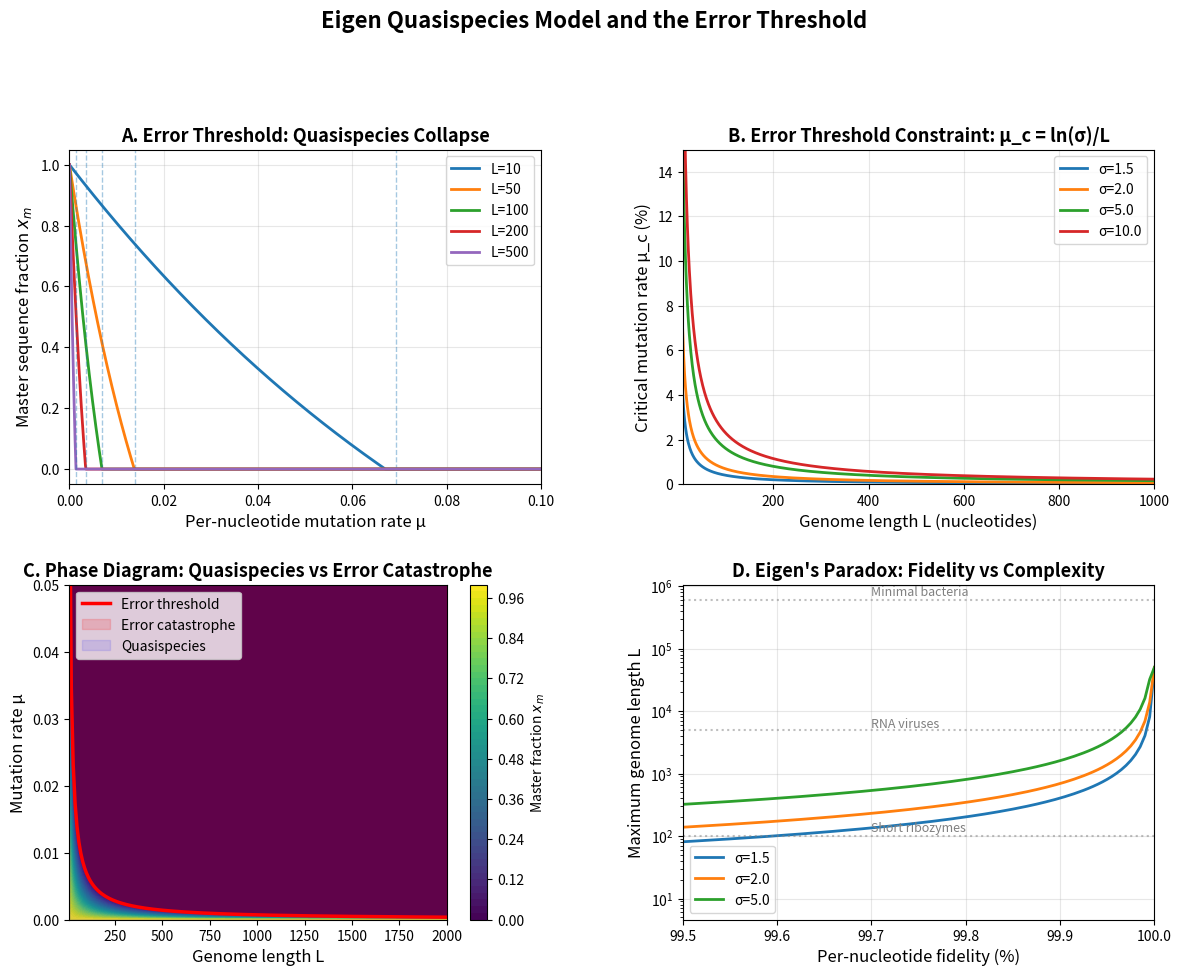

This figure's Python source: (Note: this script raises an exception after producing the figure.)
#!/usr/bin/env python3
"""
Eigen Error Threshold Phase Portrait

Generates a visualization of the quasispecies model showing:
1. Master sequence fraction vs mutation rate (error threshold)
2. Phase portrait of the Eigen model near the threshold

For the abiogenesis research notebook.
"""
import numpy as np
import matplotlib.pyplot as plt
from matplotlib.gridspec import GridSpec

# ── Eigen quasispecies model (single-peak landscape) ──
def eigen_master_fraction(mu, L, sigma):
    """
    Fraction of master sequence in quasispecies model.
    mu: per-nucleotide mutation rate
    L:  genome length
    sigma: selective advantage (f_master / f_other)
    """
    q = (1 - mu) ** L  # fraction of error-free copies
    # For single-peak landscape, master fraction is:
    # x_m = (sigma * q - 1) / (sigma - 1)  when sigma * q > 1
    # x_m = 0  when sigma * q <= 1
    numerator = sigma * q - 1
    denominator = sigma - 1
    result = np.where(numerator > 0, numerator / denominator, 0.0)
    return np.clip(result, 0, 1)


def error_threshold_mu(L, sigma):
    """Critical mutation rate: mu_c = ln(sigma) / L"""
    return np.log(sigma) / L


# ── Figure 1: Master fraction vs mutation rate for various genome lengths ──
fig = plt.figure(figsize=(14, 10))
gs = GridSpec(2, 2, figure=fig, hspace=0.3, wspace=0.3)

# Panel A: Master fraction vs mu for different L
ax1 = fig.add_subplot(gs[0, 0])
sigma = 2.0  # selective advantage
L_values = [10, 50, 100, 200, 500]
mu = np.linspace(0, 0.1, 1000)

for L in L_values:
    frac = eigen_master_fraction(mu, L, sigma)
    mu_c = error_threshold_mu(L, sigma)
    ax1.plot(mu, frac, label=f'L={L}', linewidth=2)
    ax1.axvline(mu_c, linestyle='--', alpha=0.4, linewidth=1)

ax1.set_xlabel('Per-nucleotide mutation rate μ', fontsize=12)
ax1.set_ylabel('Master sequence fraction $x_m$', fontsize=12)
ax1.set_title('A. Error Threshold: Quasispecies Collapse', fontsize=13, fontweight='bold')
ax1.legend(fontsize=10)
ax1.set_xlim(0, 0.1)
ax1.set_ylim(-0.05, 1.05)
ax1.grid(True, alpha=0.3)

# Panel B: Critical mutation rate vs genome length
ax2 = fig.add_subplot(gs[0, 1])
L_range = np.arange(10, 1001, 1)
sigma_values = [1.5, 2.0, 5.0, 10.0]

for sigma_val in sigma_values:
    mu_c = error_threshold_mu(L_range, sigma_val)
    ax2.plot(L_range, mu_c * 100, label=f'σ={sigma_val}', linewidth=2)

ax2.set_xlabel('Genome length L (nucleotides)', fontsize=12)
ax2.set_ylabel('Critical mutation rate μ_c (%)', fontsize=12)
ax2.set_title('B. Error Threshold Constraint: μ_c = ln(σ)/L', fontsize=13, fontweight='bold')
ax2.legend(fontsize=10)
ax2.set_xlim(10, 1000)
ax2.set_ylim(0, 15)
ax2.grid(True, alpha=0.3)

# Annotate the RNA virus / DNA organism transition
ax2.axvline(10000, color='red', linestyle=':', alpha=0.5)
ax2.annotate('RNA viruses\n(~10⁴ nt)', xy=(10000, 0.015), fontsize=9, color='red',
             ha='center', va='bottom')

# Panel C: Phase diagram - mu vs L with regions
ax3 = fig.add_subplot(gs[1, 0])
L_grid = np.linspace(10, 2000, 500)
mu_grid = np.linspace(0, 0.05, 500)
L_mesh, mu_mesh = np.meshgrid(L_grid, mu_grid)

sigma = 2.0
q_mesh = (1 - mu_mesh) ** L_mesh
order_param = np.where(sigma * q_mesh > 1, (sigma * q_mesh - 1) / (sigma - 1), 0.0)

contour = ax3.contourf(L_mesh, mu_mesh, order_param, levels=50, cmap='viridis')
plt.colorbar(contour, ax=ax3, label='Master fraction $x_m$')

# Plot the critical line
L_crit = np.linspace(10, 2000, 200)
mu_crit = np.log(sigma) / L_crit
ax3.plot(L_crit, mu_crit, 'r-', linewidth=2.5, label='Error threshold')
ax3.fill_between(L_crit, mu_crit, 0.05, alpha=0.15, color='red', label='Error catastrophe')
ax3.fill_between(L_crit, 0, mu_crit, alpha=0.1, color='blue', label='Quasispecies')

ax3.set_xlabel('Genome length L', fontsize=12)
ax3.set_ylabel('Mutation rate μ', fontsize=12)
ax3.set_title('C. Phase Diagram: Quasispecies vs Error Catastrophe', fontsize=13, fontweight='bold')
ax3.legend(fontsize=10, loc='upper left')
ax3.set_xlim(10, 2000)
ax3.set_ylim(0, 0.05)

# Panel D: Information capacity constraint
ax4 = fig.add_subplot(gs[1, 1])
# Show the tradeoff: max genome length vs replication fidelity
fidelity = np.linspace(0.95, 1.0, 1000)  # per-nucleotide fidelity
mu_vals = 1 - fidelity

for sigma_val in [1.5, 2.0, 5.0]:
    L_max = np.log(sigma_val) / mu_vals
    # Cap at reasonable values
    L_max = np.minimum(L_max, 50000)
    ax4.plot(fidelity * 100, L_max, label=f'σ={sigma_val}', linewidth=2)

ax4.axhline(100, color='gray', linestyle=':', alpha=0.5)
ax4.annotate('Short ribozymes', xy=(99.7, 120), fontsize=9, color='gray')
ax4.axhline(5000, color='gray', linestyle=':', alpha=0.5)
ax4.annotate('RNA viruses', xy=(99.7, 5500), fontsize=9, color='gray')
ax4.axhline(600000, color='gray', linestyle=':', alpha=0.5)
ax4.annotate('Minimal bacteria', xy=(99.7, 700000), fontsize=9, color='gray')

ax4.set_xlabel('Per-nucleotide fidelity (%)', fontsize=12)
ax4.set_ylabel('Maximum genome length L', fontsize=12)
ax4.set_title('D. Eigen\'s Paradox: Fidelity vs Complexity', fontsize=13, fontweight='bold')
ax4.set_yscale('log')
ax4.legend(fontsize=10)
ax4.set_xlim(99.5, 100.0)
ax4.grid(True, alpha=0.3)

fig.suptitle('Eigen Quasispecies Model and the Error Threshold', fontsize=16, fontweight='bold', y=1.02)
plt.tight_layout()
plt.savefig('/home/err/spaces/Truth/docs/research/biology/img/error_threshold_phase_portrait.png', 
            dpi=150, bbox_inches='tight')
print("Saved: error_threshold_phase_portrait.png")
